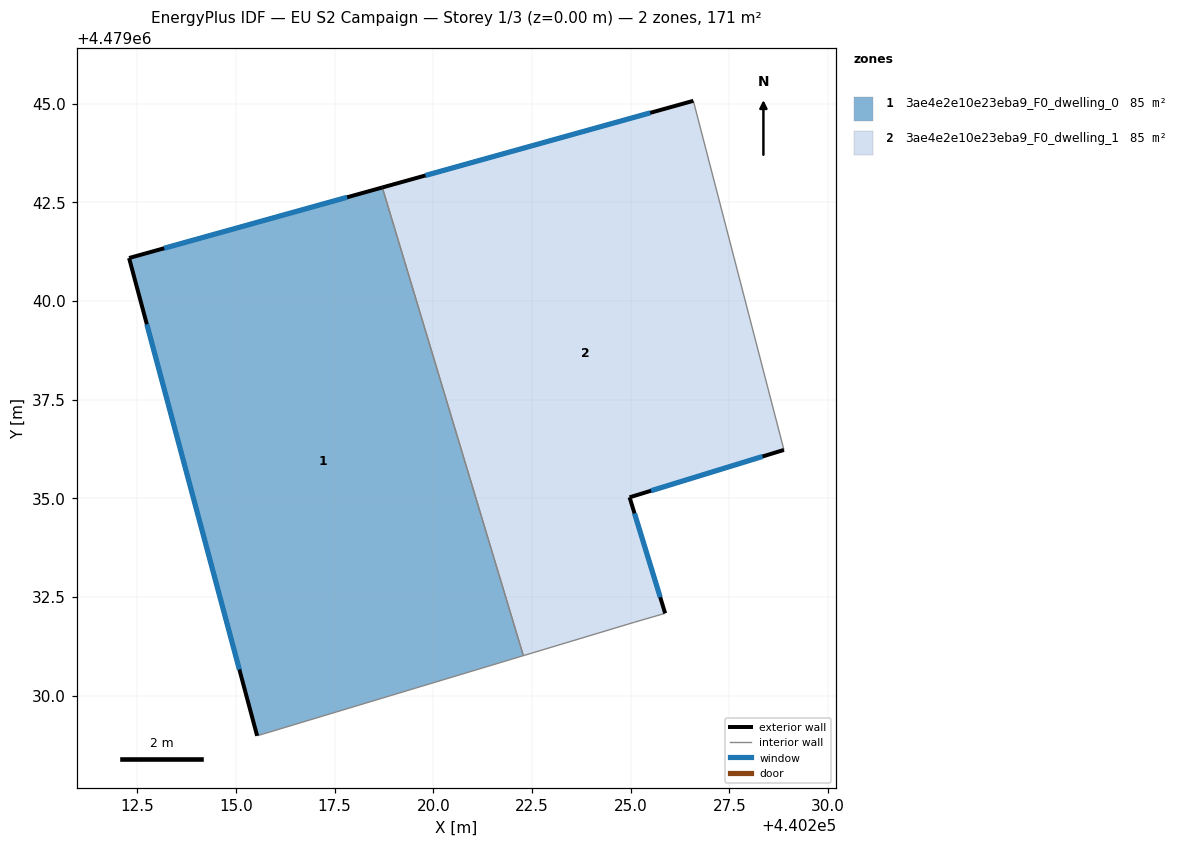
=== STOREY PLAN SPEC (per zone: floor XY polygon, exterior-wall plan segments, windows/doors) ===
zone 1: 3ae4e2e10e23eba9_F0_dwelling_0  (85.3 m²)
  floor: (440222.28, 4479031.01) (440218.71, 4479042.88) (440212.29, 4479041.09) (440215.54, 4479028.99)
  exterior wall: (440215.54, 4479028.99) – (440212.29, 4479041.09)  [12.5 m]
    window: (440215.09, 4479030.66) – (440212.74, 4479039.41)  [19.6 m²]
  exterior wall: (440212.29, 4479041.09) – (440218.71, 4479042.88)  [6.7 m]
    window: (440213.18, 4479041.34) – (440217.82, 4479042.63)  [10.4 m²]
  interior walls: 2
zone 2: 3ae4e2e10e23eba9_F0_dwelling_1  (85.3 m²)
  floor: (440225.87, 4479032.09) (440224.97, 4479035.03) (440228.88, 4479036.23) (440226.59, 4479045.07) (440218.71, 4479042.88) (440222.28, 4479031.01) (440225.09, 4479031.86)
  exterior wall: (440218.71, 4479042.88) – (440226.59, 4479045.07)  [8.2 m]
    window: (440219.80, 4479043.18) – (440225.49, 4479044.77)  [12.8 m²]
  exterior wall: (440228.88, 4479036.23) – (440224.97, 4479035.03)  [4.1 m]
    window: (440228.34, 4479036.06) – (440225.51, 4479035.19)  [6.4 m²]
  exterior wall: (440224.97, 4479035.03) – (440225.87, 4479032.09)  [3.1 m]
    window: (440225.10, 4479034.62) – (440225.75, 4479032.50)  [4.8 m²]
  interior walls: 4

=== DERIVED (storey summary) ===
Building: EU S2 Campaign
Storey: 1 of 3  (floor level z = 0.00 m)
Storey gross floor area: 170.7 m²
Zones on this storey: 2
  - 3ae4e2e10e23eba9_F0_dwelling_0: floor 85.3 m²; exterior wall 19.2 m (57.6 m²); 2 window(s) 30.0 m²; WWR 52.2%
  - 3ae4e2e10e23eba9_F0_dwelling_1: floor 85.3 m²; exterior wall 15.3 m (46.0 m²); 3 window(s) 24.0 m²; WWR 52.2%
Zone adjacency (shared interzone walls):
  - 3ae4e2e10e23eba9_F0_dwelling_0 ↔ 3ae4e2e10e23eba9_F0_dwelling_1